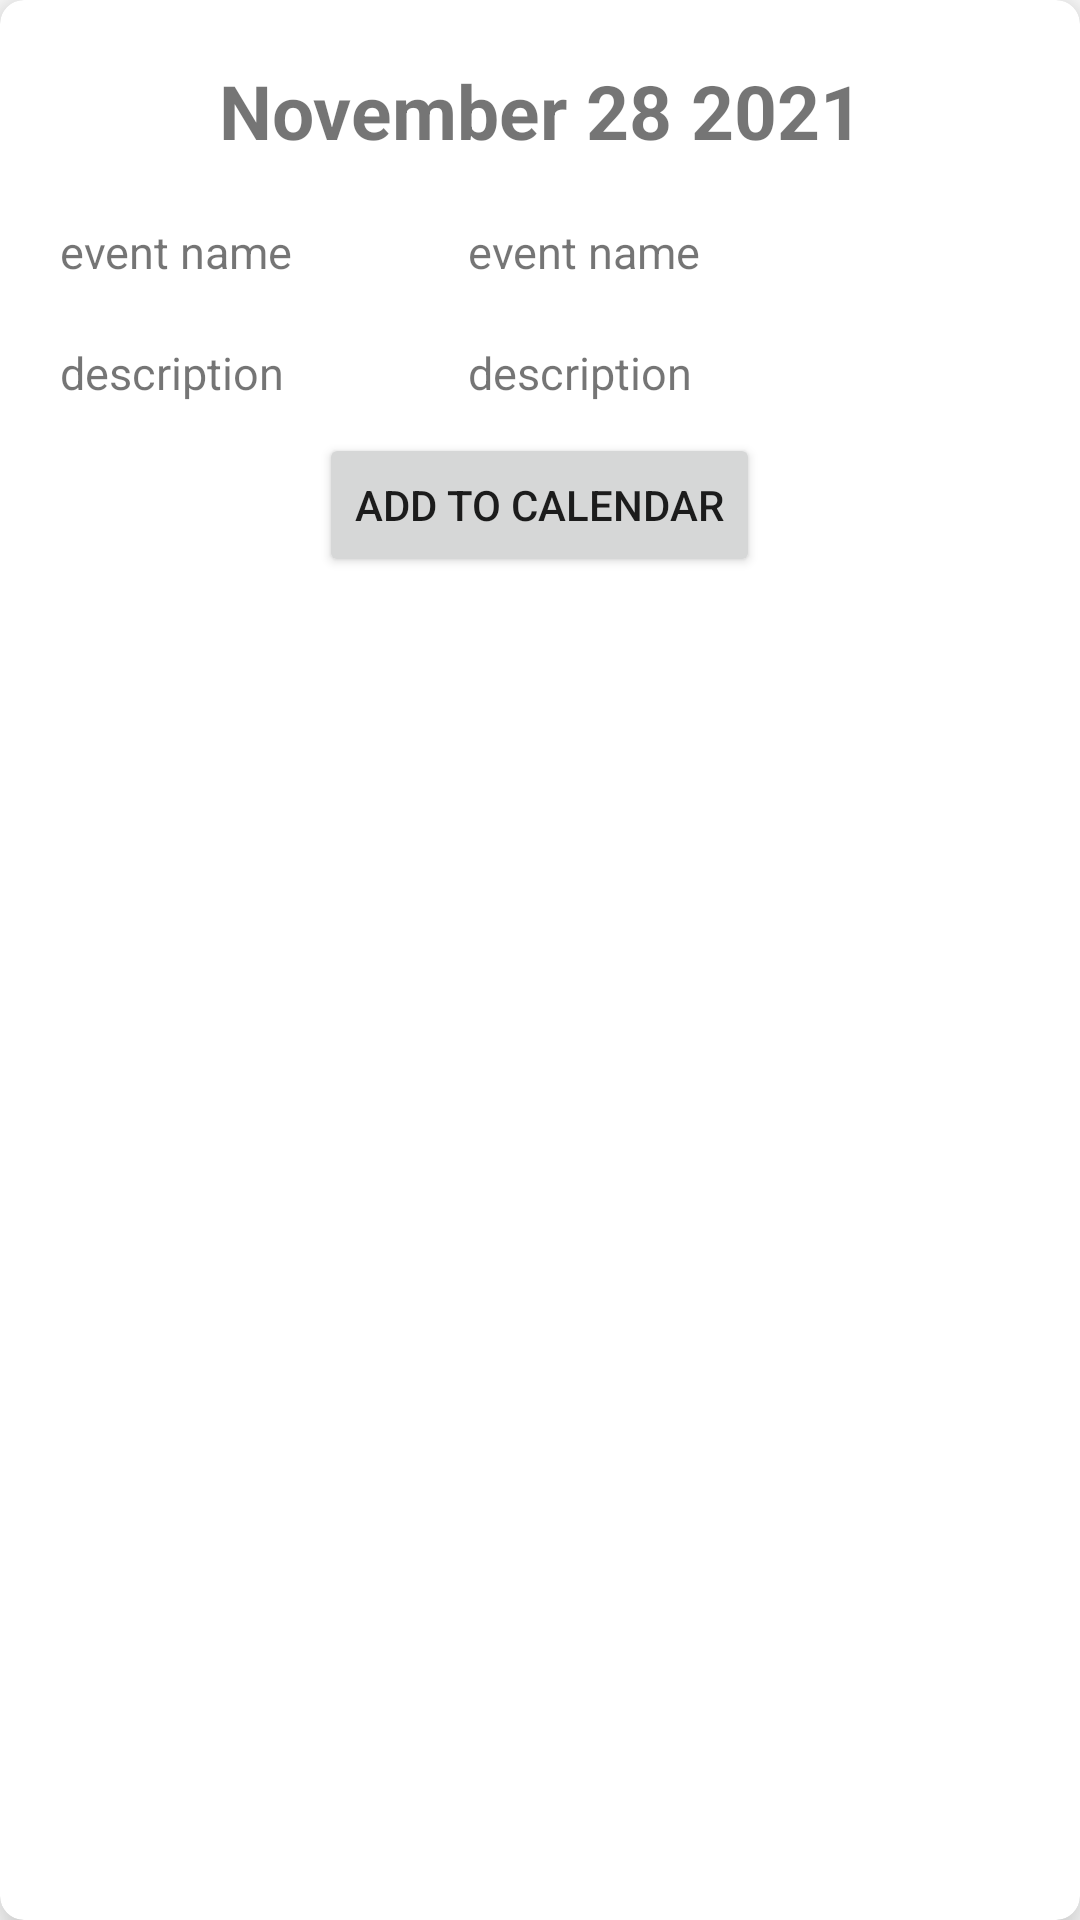

Write the Android layout XML for this screen, with the resource values it uses.
<!-- AndroidManifest.xml: application theme Theme.ShoppingAppTest -->
<!-- res/layout/retriving_schedule_event.xml -->
<?xml version="1.0" encoding="utf-8"?>
<androidx.cardview.widget.CardView xmlns:android="http://schemas.android.com/apk/res/android"
    android:layout_width="match_parent"
    android:layout_height="wrap_content"
    xmlns:app="http://schemas.android.com/apk/res-auto"
    android:orientation="vertical"
    app:cardElevation="10dp"
    android:elevation="10dp"
    android:layout_margin="10dp"
    app:cardCornerRadius="8dp"
    android:layout_marginBottom="40dp"




    >
    <LinearLayout
        android:layout_width="match_parent"
        android:layout_height="wrap_content"
        android:orientation="vertical"
        android:layout_margin="10dp"
        >
        <LinearLayout
            android:layout_width="match_parent"
            android:layout_height="wrap_content"
            android:orientation="horizontal"
            android:gravity="center"
            >
            <TextView
                android:id="@+id/eventDateTv"
                android:layout_width="match_parent"
                android:layout_height="wrap_content"
                android:text="November 28 2021"
                android:gravity="center"
                android:textSize="25sp"
                android:padding="10dp"
                android:textStyle="bold"


                />

        </LinearLayout>
        <LinearLayout
            android:layout_width="match_parent"
            android:layout_height="wrap_content"
            android:orientation="vertical"
            android:gravity="center"
            >
            <LinearLayout
                android:layout_width="match_parent"
                android:layout_height="wrap_content"
                android:orientation="horizontal"
                >
            <RelativeLayout
                android:layout_width="wrap_content"
                android:layout_height="wrap_content"
                android:layout_weight="3"
                >

                <TextView
                    android:layout_width="match_parent"
                    android:layout_height="wrap_content"
                    android:padding="10dp"
                    android:text="event name"
                    android:textSize="15sp" />
            </RelativeLayout>
                <RelativeLayout
                    android:layout_width="wrap_content"
                    android:layout_height="wrap_content"
                    android:layout_weight="2"
                    >

                    <TextView
                        android:id="@+id/eventName"
                        android:layout_width="match_parent"
                        android:layout_height="wrap_content"
                        android:padding="10dp"
                        android:text="event name"
                        android:textSize="15sp" />
                </RelativeLayout>
            </LinearLayout>
            <LinearLayout
                android:layout_width="match_parent"
                android:layout_height="wrap_content"
                android:orientation="horizontal"
                >
                <RelativeLayout
                    android:layout_width="wrap_content"
                    android:layout_height="wrap_content"
                    android:layout_weight="3"
                    >
            <TextView
                android:layout_width="match_parent"
                android:layout_height="wrap_content"
                android:text="description"
                android:textSize="15sp"
                android:padding="10dp"
                />
                </RelativeLayout>
                <RelativeLayout
                    android:layout_width="wrap_content"
                    android:layout_height="wrap_content"
                    android:layout_weight="2"
                    >
            <TextView
                android:id="@+id/eventDescription"
                android:layout_width="match_parent"
                android:layout_height="wrap_content"
                android:text="description"
                android:textSize="15sp"
                android:padding="10dp"
                /> </RelativeLayout>
            </LinearLayout>
            <Button
                android:id="@+id/addToCalendar"
                android:layout_width="wrap_content"
                android:layout_height="wrap_content"
                android:text="add to calendar"
                />

        </LinearLayout>

    </LinearLayout>

</androidx.cardview.widget.CardView>
<!-- resources referenced by this layout -->
<resources>
  <style name="Theme.ShoppingAppTest" parent="Theme.MaterialComponents.DayNight.NoActionBar">
          
          <item name="colorPrimary">#00BCD4</item>
          <item name="colorPrimaryVariant">#E388F3</item>
          <item name="colorOnPrimary">@color/white</item>
          
          <item name="colorSecondary">@color/teal_200</item>
          <item name="colorSecondaryVariant">@color/teal_700</item>
          <item name="colorOnSecondary">@color/purple_200</item>
          
          <item name="android:statusBarColor" tools:targetApi="l">?attr/colorPrimaryVariant</item>
          
      </style>
  <color name="white">#FFFFFFFF</color>
  <color name="teal_200">#FF03DAC5</color>
  <color name="teal_700">#FF018786</color>
  <color name="purple_200">#FFBB86FC</color>
</resources>
